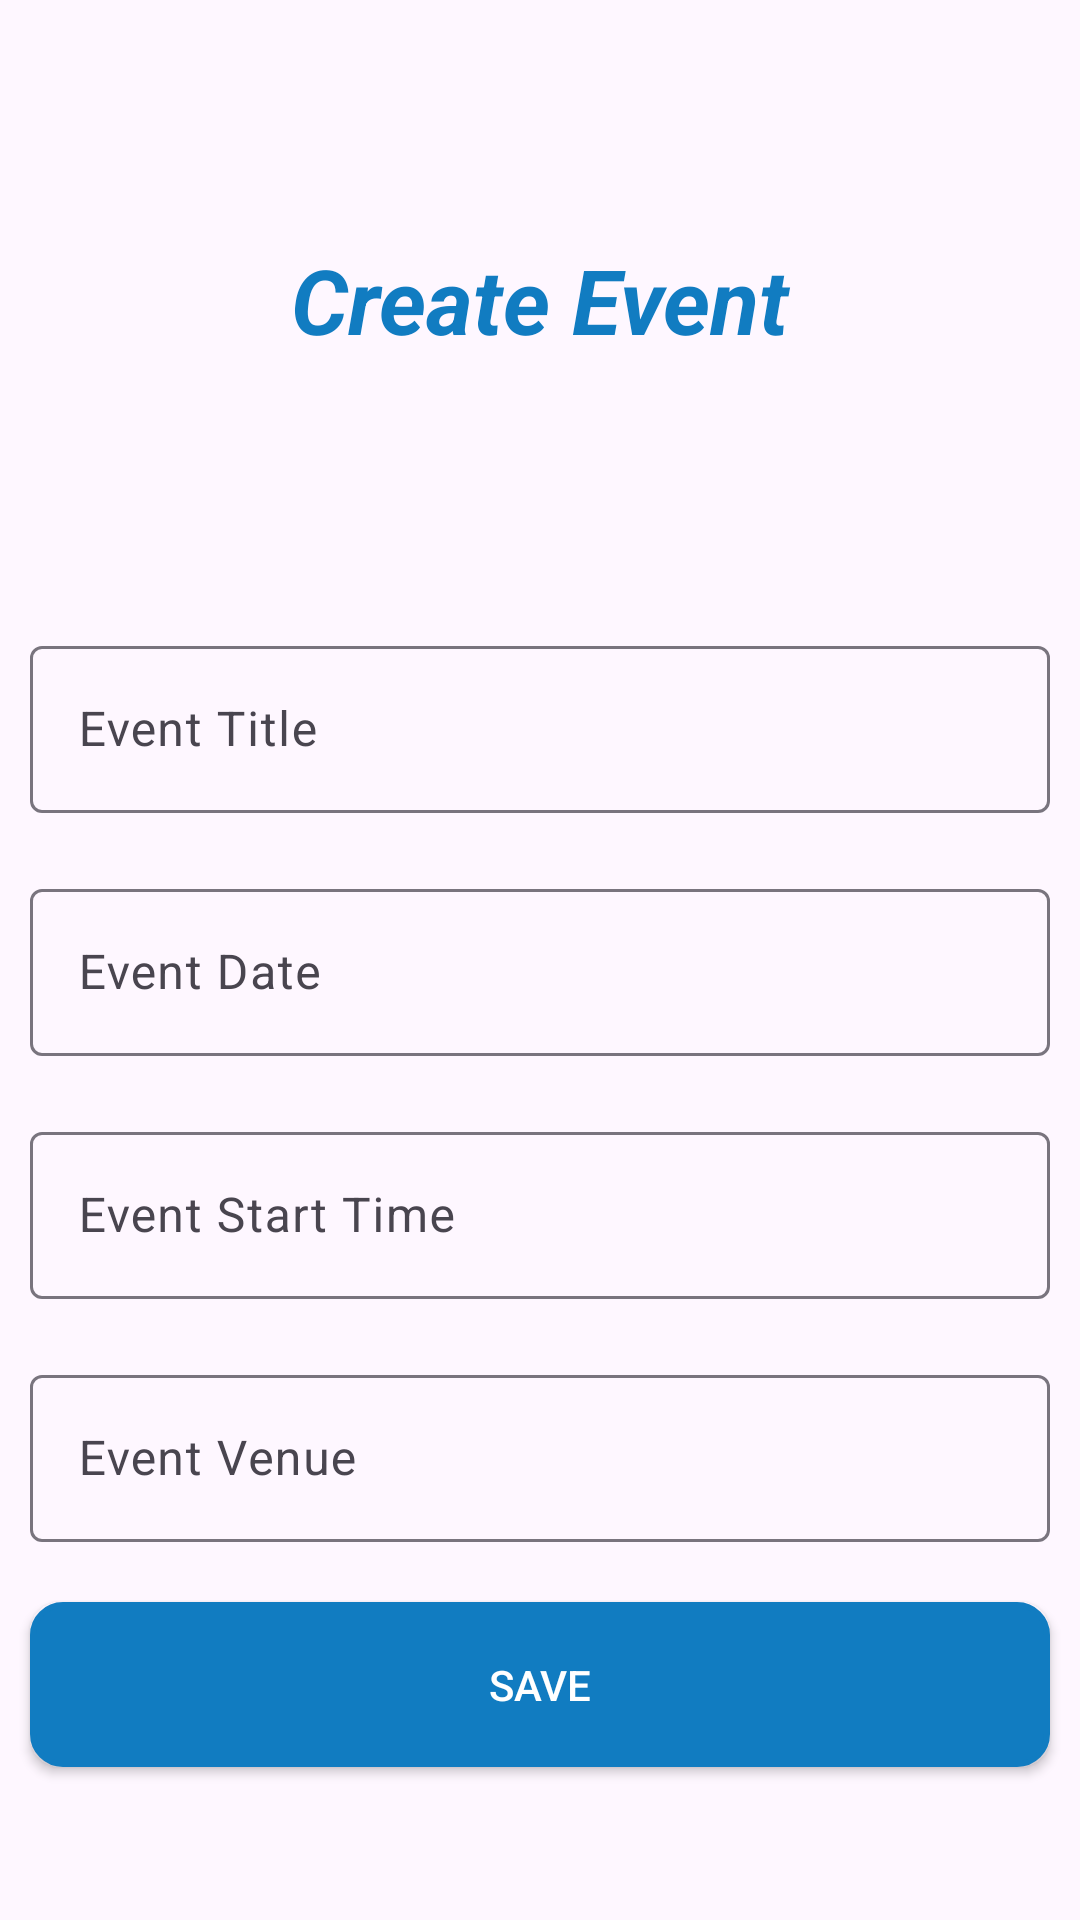

Android layout source for this screen:
<!-- AndroidManifest.xml: application theme Theme.RecreaSphere -->
<!-- res/layout/activity_created_event.xml -->
<?xml version="1.0" encoding="utf-8"?>
<androidx.constraintlayout.widget.ConstraintLayout xmlns:android="http://schemas.android.com/apk/res/android"
    xmlns:app="http://schemas.android.com/apk/res-auto"
    xmlns:tools="http://schemas.android.com/tools"
    android:id="@+id/main"
    android:layout_width="match_parent"
    android:layout_height="match_parent"
    tools:context=".AdminSideScreens.CreatedEventActivity">
    <ScrollView
        android:layout_width="match_parent"
        android:layout_height="match_parent">
        <LinearLayout
            android:layout_width="match_parent"
            android:orientation="vertical"
            android:layout_height="match_parent">
            <TextView
                android:layout_gravity="center"
                android:text="Create Event"
                android:gravity="center"
                android:textSize="30sp"
                android:textColor="@color/blue"
                android:textStyle="bold|italic"
                android:layout_marginTop="50dp"
                android:layout_width="220dp"
                android:layout_height="100dp"
                android:layout_marginBottom="50dp"
                tools:ignore="ContentDescription" />

            <com.google.android.material.textfield.TextInputLayout
                android:layout_margin="10dp"
                android:layout_width="match_parent"
                android:layout_height="wrap_content"
                android:hint="Event Title"
                tools:ignore="HardcodedText">

                <com.google.android.material.textfield.TextInputEditText
                    android:id="@+id/et_event_title"
                    android:layout_width="match_parent"
                    android:inputType="textEmailAddress"
                    android:layout_height="wrap_content" />

            </com.google.android.material.textfield.TextInputLayout>

            <com.google.android.material.textfield.TextInputLayout
                android:layout_margin="10dp"

                android:layout_width="match_parent"
                android:layout_height="wrap_content"
                android:hint="Event Date"
                tools:ignore="HardcodedText">

                <com.google.android.material.textfield.TextInputEditText
                    android:id="@+id/et_event_date"
                    android:layout_width="match_parent"
                    android:enabled="true"
                    android:editable="false"
                    android:clickable="false"
                    android:layout_height="wrap_content" />

            </com.google.android.material.textfield.TextInputLayout>


            <com.google.android.material.textfield.TextInputLayout
                android:layout_margin="10dp"

                android:layout_width="match_parent"
                android:layout_height="wrap_content"
                android:hint="Event Start Time"
                tools:ignore="HardcodedText">

                <com.google.android.material.textfield.TextInputEditText
                    android:id="@+id/et_event_time"
                    android:enabled="true"
                    android:clickable="false"
                    android:editable="false"
                    android:layout_width="match_parent"
                    android:layout_height="wrap_content" />

            </com.google.android.material.textfield.TextInputLayout>
            <com.google.android.material.textfield.TextInputLayout
                android:layout_margin="10dp"

                android:layout_width="match_parent"
                android:layout_height="wrap_content"
                android:hint="Event Venue"
                tools:ignore="HardcodedText">

                <com.google.android.material.textfield.TextInputEditText
                    android:id="@+id/et_event_venu"
                    android:layout_width="match_parent"
                    android:layout_height="wrap_content" />

            </com.google.android.material.textfield.TextInputLayout>



            <Button
                android:layout_margin="10dp"

                android:layout_width="match_parent"
                android:layout_height="55dp"
                android:text="Save"
                android:onClick="addEvent"
                android:textColor="@color/white"
                app:backgroundTint="@color/blue"
                android:background="@drawable/view_bg"
                tools:ignore="HardcodedText" />


        </LinearLayout>
    </ScrollView>
</androidx.constraintlayout.widget.ConstraintLayout>
<!-- resources referenced by this layout -->
<resources>
  <color name="blue">#117CC1</color>
  <color name="white">#FFFFFFFF</color>
  <!-- drawable view_bg (drawable) -->
  <?xml version="1.0" encoding="utf-8"?>
  <shape xmlns:android="http://schemas.android.com/apk/res/android">
  <stroke
      android:width="2dp"
      android:color="@color/blue"></stroke>
  <corners
      android:radius="10dp"/>
      <gradient
          android:startColor="@color/blue"
          android:endColor="@color/blue"
          android:centerColor="@color/blue"/>
  </shape>
  <style name="Theme.RecreaSphere" parent="Base.Theme.RecreaSphere" />
  <style name="Base.Theme.RecreaSphere" parent="Theme.Material3.DayNight.NoActionBar">
          
          
      </style>
</resources>
